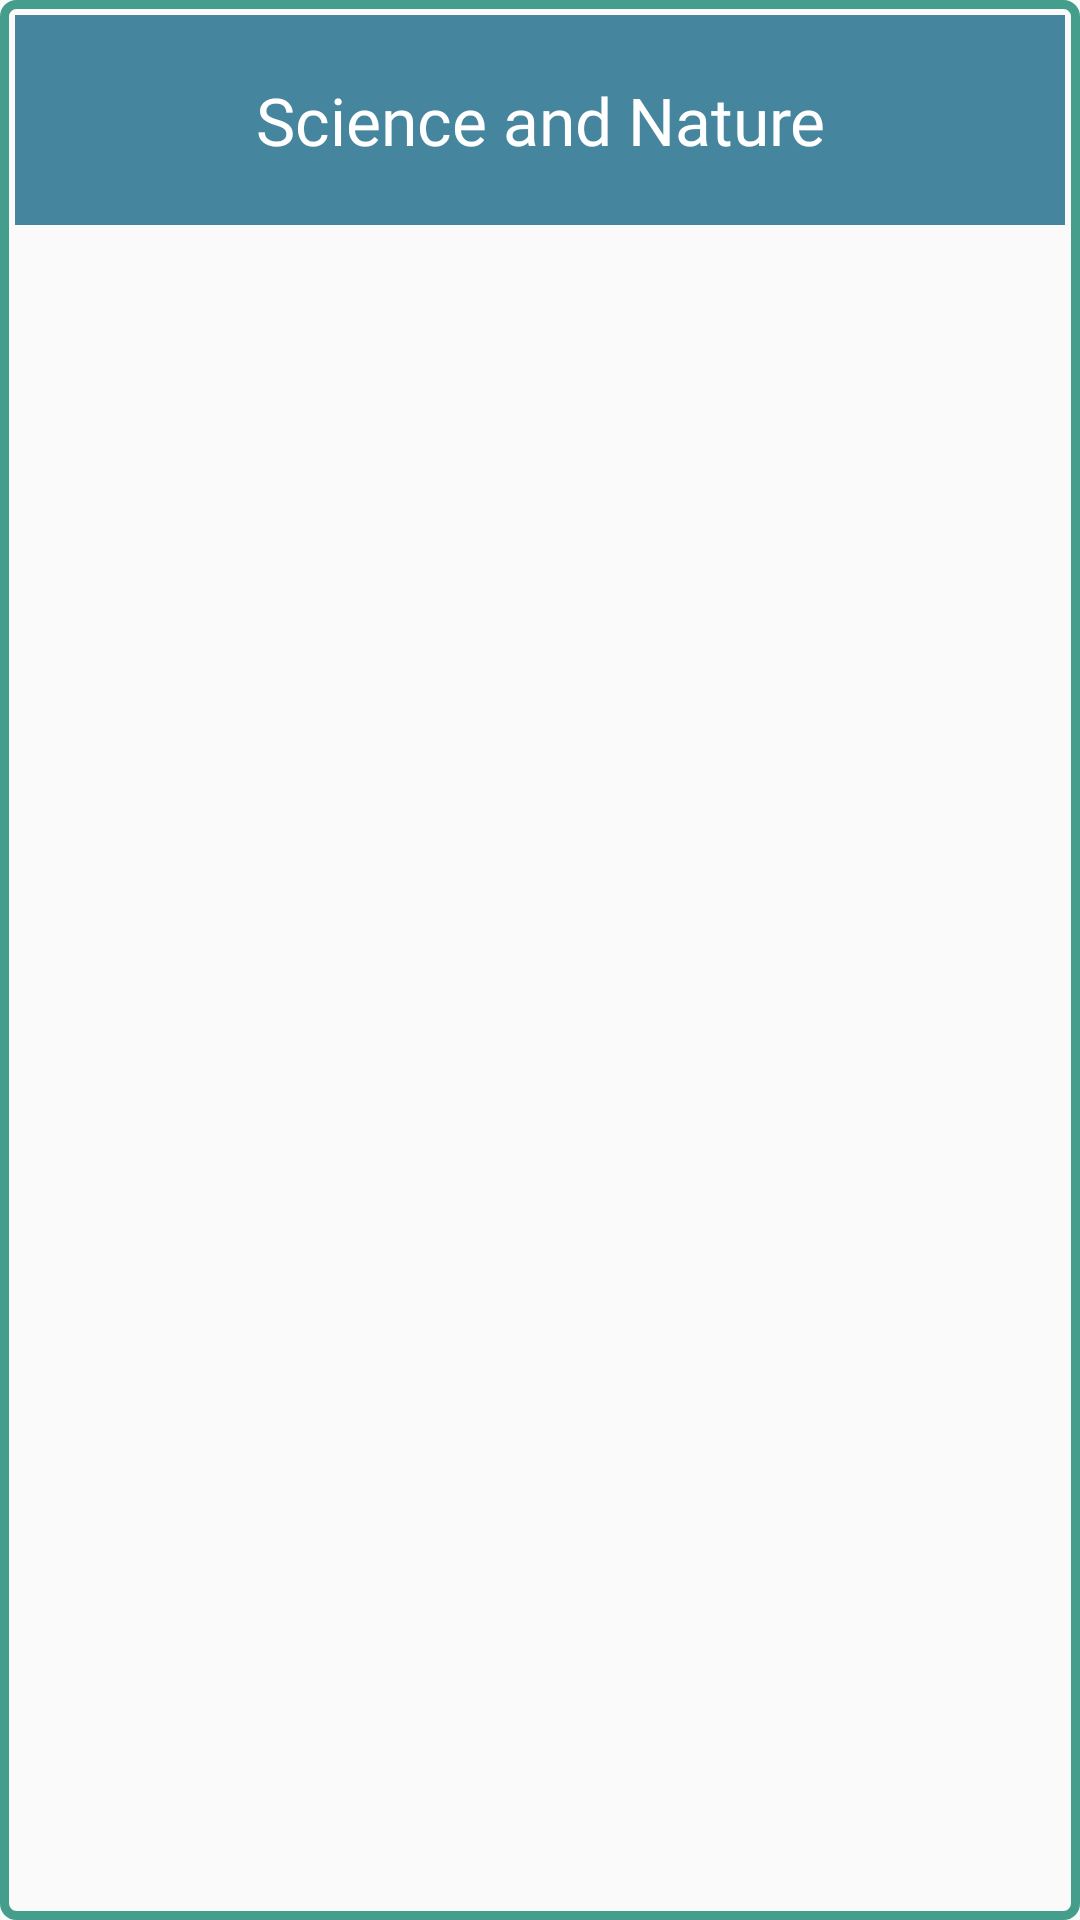

Write the Android layout XML for this screen, with the resource values it uses.
<!-- AndroidManifest.xml: application theme AppTheme -->
<!-- res/layout/fragment_trivia_category_box.xml -->
<?xml version="1.0" encoding="utf-8"?>
<LinearLayout xmlns:android="http://schemas.android.com/apk/res/android"
    xmlns:app="http://schemas.android.com/apk/res-auto"
    xmlns:tools="http://schemas.android.com/tools"
    android:id="@+id/trivia_category_fragment"

    android:background="@drawable/custom_border"
    android:orientation="vertical"
    android:layout_width="0dp"
    android:layout_height="wrap_content"
    android:layout_weight=".5"

    android:layout_marginLeft="5dp"
    android:layout_marginRight="5dp"
    tools:context=".controller.TriviaCategory">

    <TextView
        android:id="@+id/trivia_category_header"
        style="@style/AppTheme.Header2"
        android:layout_width="match_parent"
        android:layout_height="70dp"
        android:background="@color/colorPrimary"
        android:gravity="center"
        android:layout_marginBottom="20dp"
        android:text="Science and Nature"
        android:textColor="@color/white" />

    <ImageView
        android:id="@+id/trivia_category_icon"
        android:layout_width="110dp"
        android:layout_height="110dp"
        android:layout_gravity="center"
        android:scaleType="fitXY"
        android:contentDescription="Science and Nature" />

</LinearLayout>
<!-- resources referenced by this layout -->
<resources>
  <color name="colorPrimary">#45859e</color>
  <color name="white">#ffffff</color>
  <!-- drawable custom_border (drawable) -->
  <?xml version="1.0" encoding="utf-8"?>
  <shape xmlns:android="http://schemas.android.com/apk/res/android" android:shape="rectangle">
      <stroke
          android:width="3dp"
          android:color="@color/colorSecondary" />
  
      <padding
          android:bottom="5dp"
          android:left="5dp"
          android:right="5dp"
          android:top="5dp" />
  
      <corners android:radius="4dp" />
  </shape>
  <style name="AppTheme.Header2" parent="TextAppearance.AppCompat.Headline">
          <item name="android:fontFamily">@font/oswald_light</item>
          <item name="android:textColor">@color/charcoal</item>
          <item name="android:textSize">22sp</item>
      </style>
  <style name="AppTheme" parent="Theme.AppCompat.Light.DarkActionBar">
          
          <item name="colorPrimary">@color/colorPrimary</item>
          <item name="colorPrimaryDark">@color/colorPrimaryDark</item>
          <item name="colorAccent">@color/colorAccent</item>
      </style>
  <color name="colorSecondary">#459e8b</color>
  <color name="charcoal">#26232A</color>
  <color name="colorPrimaryDark">#321d58</color>
  <color name="colorAccent">#ea7040</color>
</resources>
